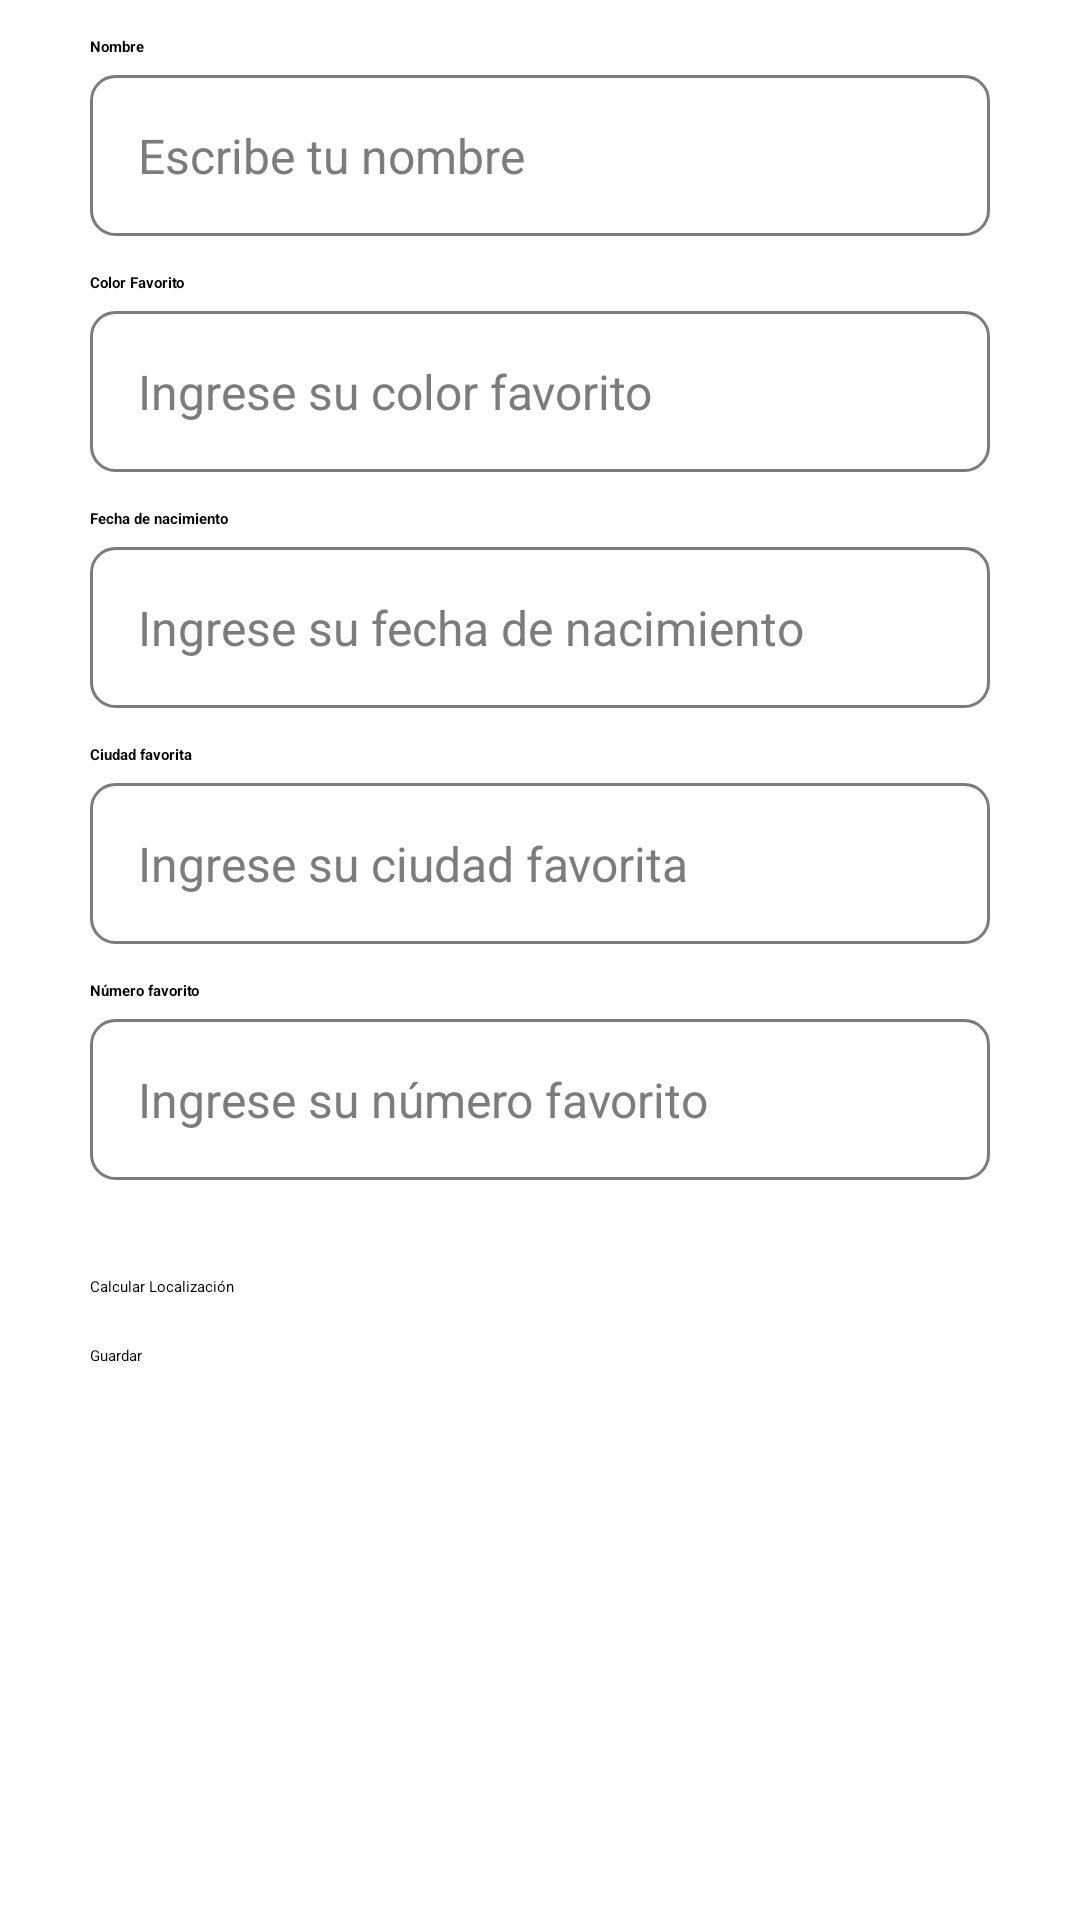

This screen was rendered from an Android layout file. Write that file and the resources it references.
<!-- AndroidManifest.xml: application theme Theme.Sprint4 -->
<!-- res/layout/fragment_create_person.xml -->
<?xml version="1.0" encoding="utf-8"?>
<androidx.constraintlayout.widget.ConstraintLayout xmlns:android="http://schemas.android.com/apk/res/android"
    xmlns:tools="http://schemas.android.com/tools"
    android:layout_width="match_parent"
    android:layout_height="match_parent"
    xmlns:app="http://schemas.android.com/apk/res-auto"
    tools:context=".ui.CreatePersonFragment">

    <TextView
        android:id="@+id/textVName"
        android:layout_width="wrap_content"
        android:layout_height="wrap_content"
        android:textStyle="bold"
        app:layout_constraintStart_toStartOf="@+id/editTName"
        app:layout_constraintTop_toTopOf="parent"
        android:layout_marginTop="12dp"
        android:text="@string/textName" />
    <EditText
        android:layout_width="300dp"
        android:layout_height="wrap_content"
        android:id="@+id/editTName"
        android:inputType="text"
        app:layout_constraintStart_toStartOf="parent"
        app:layout_constraintTop_toBottomOf="@id/textVName"
        app:layout_constraintEnd_toEndOf="parent"
        android:layout_marginTop="6dp"
        android:hint="@string/hintName"
        android:labelFor="@+id/textViewName"
        style="@style/CustomEditText"
        android:importantForAutofill="no" />
    
    <TextView
        android:id="@+id/textVColor"
        android:layout_width="wrap_content"
        android:layout_height="wrap_content"
        android:textStyle="bold"
        app:layout_constraintTop_toBottomOf="@id/editTName"
        app:layout_constraintStart_toStartOf="@id/editTName"
        android:layout_marginTop="12dp"
        android:text="@string/textVFavoriteColor" />
    <EditText
        android:id="@+id/editTColor"
        android:layout_width="300dp"
        android:layout_height="wrap_content"
        android:inputType="text"
        app:layout_constraintStart_toStartOf="@id/textVColor"
        app:layout_constraintTop_toBottomOf="@id/textVColor"
        android:layout_marginTop="6dp"
        android:hint="@string/hintColor"
        android:labelFor="@+id/textVColor"
        android:autofillHints="name"
        style="@style/CustomEditText"/>
    
    <TextView
        android:id="@+id/textVDate"
        android:layout_width="wrap_content"
        android:layout_height="wrap_content"
        app:layout_constraintStart_toStartOf="@id/editTColor"
        app:layout_constraintTop_toBottomOf="@id/editTColor"
        android:layout_marginTop="12dp"
        android:textStyle="bold"
        android:text="@string/textVDateBorn" />
    <TextView
        android:id="@+id/editTDate"
        android:layout_width="300dp"
        android:layout_height="wrap_content"
        android:inputType="date"
        app:layout_constraintStart_toStartOf="@id/textVDate"
        app:layout_constraintTop_toBottomOf="@id/textVDate"
        android:layout_marginTop="6dp"
        android:hint="@string/hintDateBorn"
        android:labelFor="@+id/textVDate"
        android:autofillHints="name"
        style="@style/CustomEditText"/>
    
    <TextView
        android:id="@+id/textVCity"
        android:layout_width="wrap_content"
        android:layout_height="wrap_content"
        app:layout_constraintStart_toStartOf="@id/editTDate"
        app:layout_constraintTop_toBottomOf="@id/editTDate"
        android:layout_marginTop="12dp"
        android:textStyle="bold"
        android:text="@string/textCity" />
    <EditText
        android:id="@+id/editTCity"
        android:layout_width="300dp"
        android:layout_height="wrap_content"
        android:inputType="text"
        app:layout_constraintStart_toStartOf="@id/textVCity"
        app:layout_constraintTop_toBottomOf="@id/textVCity"
        android:layout_marginTop="6dp"
        android:hint="@string/hintCity"
        android:labelFor="@+id/textVCity"
        style="@style/CustomEditText"
        android:importantForAutofill="no" />
    
    <TextView
        android:id="@+id/textVNumber"
        android:layout_width="wrap_content"
        android:layout_height="wrap_content"
        app:layout_constraintStart_toStartOf="@id/editTCity"
        app:layout_constraintTop_toBottomOf="@id/editTCity"
        android:layout_marginTop="12dp"
        android:textStyle="bold"
        android:text="@string/textFavoriteNumber" />

    <EditText
        android:id="@+id/editTNumber"
        style="@style/CustomEditText"
        android:inputType="number"
        android:layout_width="300dp"
        android:layout_height="wrap_content"
        android:layout_marginTop="6dp"
        android:hint="@string/hintFavoriteNumber"
        android:labelFor="@+id/textVNumber"
        app:layout_constraintStart_toStartOf="@id/textVNumber"
        app:layout_constraintTop_toBottomOf="@id/textVNumber"
        android:importantForAutofill="no" />

    <Button
        android:id="@+id/buttonLocation"
        android:layout_width="300dp"
        android:layout_height="wrap_content"
        android:layout_marginTop="32dp"
        android:text="@string/buttonCalculateLocation"
        app:layout_constraintEnd_toEndOf="@+id/editTNumber"
        app:layout_constraintStart_toStartOf="@+id/editTNumber"
        app:layout_constraintTop_toBottomOf="@+id/editTNumber" />

    <Button
        android:id="@+id/buttonSave"
        android:layout_width="300dp"
        android:layout_height="wrap_content"
        android:layout_marginTop="16dp"
        android:text="@string/buttonSave"
        app:layout_constraintEnd_toEndOf="@+id/buttonLocation"
        app:layout_constraintStart_toStartOf="@+id/buttonLocation"
        app:layout_constraintTop_toBottomOf="@+id/buttonLocation" />

</androidx.constraintlayout.widget.ConstraintLayout>
<!-- resources referenced by this layout -->
<resources>
  <string name="buttonCalculateLocation">Calcular Localización</string>
  <string name="buttonSave">Guardar</string>
  <string name="hintCity">Ingrese su ciudad favorita</string>
  <string name="hintColor">Ingrese su color favorito</string>
  <string name="hintDateBorn">Ingrese su fecha de nacimiento</string>
  <string name="hintFavoriteNumber">Ingrese su número favorito</string>
  <string name="hintName">Escribe tu nombre</string>
  <string name="textCity">Ciudad favorita</string>
  <string name="textFavoriteNumber">Número favorito</string>
  <string name="textName">Nombre</string>
  <string name="textVDateBorn">Fecha de nacimiento</string>
  <string name="textVFavoriteColor">Color Favorito</string>
  <style name="CustomEditText" parent="Widget.AppCompat.EditText">
          <item name="android:padding">16dp</item>
          <item name="android:background">@drawable/edittext_background</item>
          <item name="android:textColorHint">@color/colorHint</item>
          <item name="android:textColor">@color/black</item>
          <item name="android:textSize">16sp</item>
          <item name="android:layout_marginBottom">18dp</item>
      </style>
  <!-- drawable edittext_background (drawable) -->
  <?xml version="1.0" encoding="utf-8"?>
  <shape xmlns:android="http://schemas.android.com/apk/res/android">
      <solid android:color="@color/white"/>
      <corners android:radius="8dp"/>
      <stroke android:color="@color/colorHint" android:width="1dp"/>
      <padding android:left="16dp" android:top="12dp" android:right="16dp" android:bottom="12dp"/>
  </shape>
  <color name="colorHint">#7C7C7C</color>
  <color name="black">#FF000000</color>
  <color name="white">#FFFFFFFF</color>
</resources>
